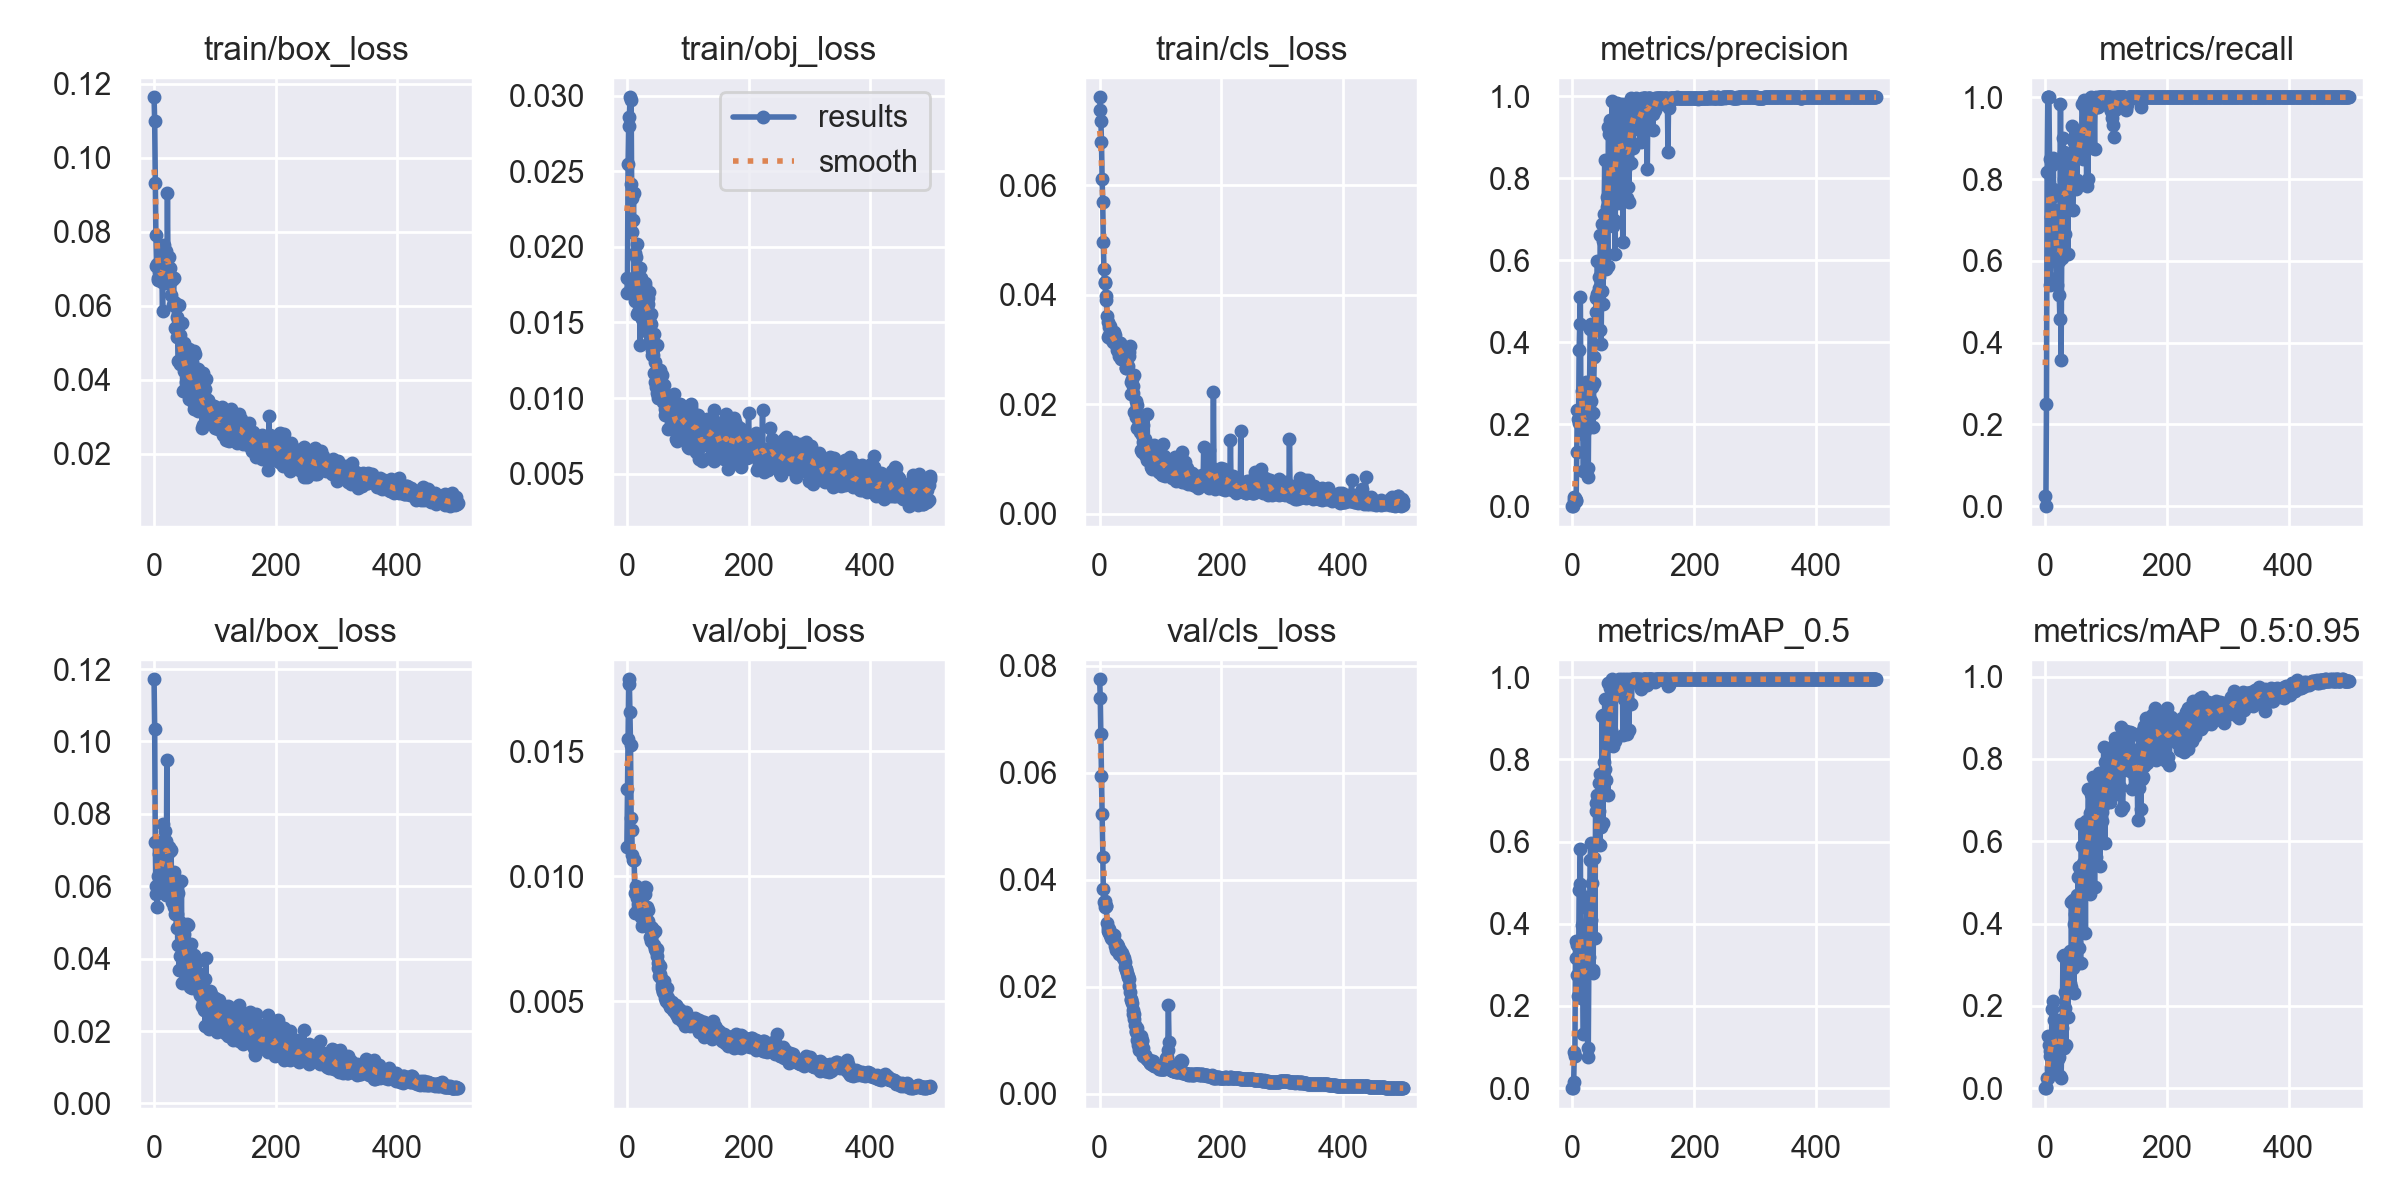

Source data for this figure (header and first rows):
epoch, train/box_loss, train/obj_loss, train/cls_loss, metrics/precision, metrics/recall, metrics/mAP_0.5, metrics/mAP_0.5:0.95, val/box_loss, val/obj_loss, val/cls_loss, x/lr0, x/lr1, x/lr2
0, 0.1163, 0.01696, 0.07608, 0.0004216, 0.025, 0.0002215, 2.2151e-05, 0.1172, 0.01118, 0.07744, 0.0973, 0.0003, 0.0003
1, 0.1098, 0.01796, 0.0738, 0, 0, 0, 0, 0.1034, 0.01351, 0.07392, 0.0937, 0.0006986, 0.0006986
2, 0.09301, 0.02547, 0.07166, 0.01592, 0.25, 0.01558, 0.003025, 0.07228, 0.0155, 0.06718, 0.0901, 0.001096, 0.001096
3, 0.07913, 0.02801, 0.06789, 0.02333, 0.8167, 0.08776, 0.0246, 0.05792, 0.01768, 0.05936, 0.08649, 0.001491, 0.001491
4, 0.07075, 0.0286, 0.06122, 0.01963, 1, 0.07833, 0.02491, 0.06013, 0.01788, 0.05235, 0.08289, 0.001885, 0.001885
5, 0.07117, 0.02988, 0.05691, 0.0146, 1, 0.3575, 0.1279, 0.05426, 0.01655, 0.04422, 0.07928, 0.002277, 0.002277
6, 0.0676, 0.02417, 0.0496, 0.01253, 1, 0.3167, 0.1055, 0.05876, 0.01526, 0.03826, 0.07567, 0.002668, 0.002668
7, 0.06698, 0.0297, 0.04475, 0.1331, 0.85, 0.2758, 0.0793, 0.06282, 0.01234, 0.03577, 0.07206, 0.003057, 0.003057
8, 0.06908, 0.02322, 0.04231, 0.2354, 0.5417, 0.3482, 0.09146, 0.06877, 0.01184, 0.03483, 0.06845, 0.003445, 0.003445
9, 0.06757, 0.02095, 0.04222, 0.2134, 0.6083, 0.225, 0.04419, 0.06592, 0.01087, 0.03599, 0.06483, 0.003831, 0.003831
10, 0.06898, 0.02177, 0.03977, 0.2025, 0.7083, 0.2766, 0.05137, 0.06657, 0.01064, 0.03515, 0.06121, 0.004215, 0.004215
11, 0.06918, 0.02355, 0.039, 0.3822, 0.8333, 0.4811, 0.1921, 0.05994, 0.01065, 0.03502, 0.0576, 0.004598, 0.004598
12, 0.07228, 0.01744, 0.03608, 0.4442, 0.775, 0.4965, 0.1166, 0.06436, 0.01064, 0.03189, 0.05398, 0.004979, 0.004979
13, 0.06639, 0.01958, 0.03502, 0.5098, 0.8507, 0.5826, 0.2107, 0.0662, 0.009339, 0.03097, 0.05036, 0.005358, 0.005358
14, 0.05866, 0.01642, 0.03232, 0.1999, 0.7583, 0.2202, 0.09528, 0.07723, 0.008516, 0.0304, 0.04674, 0.005737, 0.005737
15, 0.07375, 0.0193, 0.03418, 0.2813, 0.6833, 0.398, 0.1656, 0.05921, 0.009599, 0.03075, 0.04311, 0.006113, 0.006113
16, 0.0723, 0.02017, 0.03273, 0.2251, 0.6, 0.2633, 0.0647, 0.07277, 0.009136, 0.02999, 0.03949, 0.006488, 0.006488
17, 0.07651, 0.01557, 0.03424, 0.1766, 0.7, 0.2276, 0.06949, 0.05878, 0.009483, 0.02972, 0.03586, 0.006861, 0.006861
18, 0.06681, 0.01737, 0.03186, 0.087, 0.5583, 0.1313, 0.05157, 0.07521, 0.008715, 0.0295, 0.03223, 0.007233, 0.007233
19, 0.07468, 0.01567, 0.03259, 0.1794, 0.5417, 0.2956, 0.1497, 0.07252, 0.008901, 0.02905, 0.0286, 0.007603, 0.007603
20, 0.06624, 0.01676, 0.03203, 0.2597, 0.725, 0.3044, 0.1145, 0.0577, 0.009328, 0.02898, 0.02497, 0.007971, 0.007971
21, 0.06665, 0.01861, 0.03276, 0.2306, 0.6657, 0.278, 0.0716, 0.09491, 0.008468, 0.02978, 0.02134, 0.008338, 0.008338
22, 0.09055, 0.01351, 0.03132, 0.1888, 0.5994, 0.2886, 0.07687, 0.06113, 0.008673, 0.02899, 0.0177, 0.008704, 0.008704
23, 0.06804, 0.01796, 0.03317, 0.3036, 0.5167, 0.4661, 0.1655, 0.06912, 0.00839, 0.02962, 0.01407, 0.009067, 0.009067
24, 0.07318, 0.01593, 0.03152, 0.2929, 0.4583, 0.4392, 0.1004, 0.06401, 0.00906, 0.02866, 0.01043, 0.00943, 0.00943
25, 0.06819, 0.01525, 0.03131, 0.07104, 0.9833, 0.07495, 0.02971, 0.07094, 0.008008, 0.02815, 0.009505, 0.009505, 0.009505
26, 0.07015, 0.01635, 0.03264, 0.09271, 0.3583, 0.0977, 0.02435, 0.06986, 0.00809, 0.02755, 0.009505, 0.009505, 0.009505
27, 0.0676, 0.0155, 0.03101, 0.2879, 0.6068, 0.3202, 0.09971, 0.05859, 0.008703, 0.02691, 0.009485, 0.009485, 0.009485
28, 0.06298, 0.01503, 0.03, 0.2669, 0.6257, 0.3596, 0.1464, 0.07015, 0.008655, 0.02757, 0.009465, 0.009465, 0.009465
29, 0.06688, 0.01761, 0.03041, 0.4317, 0.9, 0.5558, 0.3214, 0.0557, 0.009558, 0.02807, 0.009446, 0.009446, 0.009446
30, 0.0677, 0.01742, 0.02983, 0.4447, 0.866, 0.5977, 0.3228, 0.06195, 0.009308, 0.02753, 0.009426, 0.009426, 0.009426
31, 0.06021, 0.01596, 0.02881, 0.256, 0.8009, 0.4097, 0.09712, 0.06316, 0.009529, 0.0269, 0.009406, 0.009406, 0.009406
32, 0.0675, 0.01444, 0.03045, 0.2909, 0.8417, 0.4991, 0.2344, 0.06395, 0.008575, 0.02607, 0.009386, 0.009386, 0.009386
33, 0.06099, 0.01599, 0.03127, 0.2277, 0.6667, 0.2882, 0.1942, 0.05439, 0.008783, 0.02651, 0.009366, 0.009366, 0.009366
34, 0.0539, 0.0166, 0.03114, 0.1937, 0.7845, 0.2808, 0.1045, 0.05463, 0.008637, 0.02687, 0.009347, 0.009347, 0.009347
35, 0.06082, 0.01623, 0.02825, 0.3016, 0.7333, 0.5608, 0.2754, 0.05237, 0.0082, 0.02618, 0.009327, 0.009327, 0.009327
36, 0.05408, 0.0153, 0.02858, 0.3635, 0.775, 0.5921, 0.2661, 0.05846, 0.008026, 0.02622, 0.009307, 0.009307, 0.009307
37, 0.05682, 0.01699, 0.02917, 0.4339, 0.6167, 0.3644, 0.1741, 0.04838, 0.007971, 0.02583, 0.009287, 0.009287, 0.009287
38, 0.05161, 0.01383, 0.02902, 0.4732, 0.825, 0.6944, 0.264, 0.05243, 0.00757, 0.02583, 0.009267, 0.009267, 0.009267
39, 0.05139, 0.01554, 0.02877, 0.5085, 0.8, 0.6752, 0.3289, 0.04387, 0.00742, 0.02541, 0.009248, 0.009248, 0.009248
40, 0.0451, 0.01487, 0.02842, 0.5188, 0.7265, 0.5991, 0.2564, 0.05805, 0.007971, 0.02533, 0.009228, 0.009228, 0.009228
41, 0.06015, 0.01316, 0.02788, 0.5992, 0.7779, 0.7138, 0.3327, 0.03683, 0.007949, 0.02459, 0.009208, 0.009208, 0.009208
42, 0.04432, 0.01285, 0.02959, 0.5206, 0.8, 0.7026, 0.2448, 0.05025, 0.007776, 0.02366, 0.009188, 0.009188, 0.009188
43, 0.052, 0.01284, 0.02671, 0.5325, 0.8459, 0.6737, 0.4515, 0.04072, 0.00774, 0.0233, 0.009168, 0.009168, 0.009168
44, 0.0444, 0.01426, 0.02663, 0.5588, 0.9293, 0.7438, 0.2942, 0.04319, 0.007798, 0.02309, 0.009149, 0.009149, 0.009149
45, 0.04464, 0.01164, 0.02679, 0.4289, 0.725, 0.592, 0.2908, 0.06135, 0.007259, 0.0225, 0.009129, 0.009129, 0.009129
46, 0.05532, 0.0124, 0.03034, 0.6619, 0.7889, 0.7648, 0.4564, 0.0334, 0.007112, 0.02208, 0.009109, 0.009109, 0.009109
47, 0.03685, 0.01107, 0.02701, 0.3948, 0.9, 0.6347, 0.2304, 0.04847, 0.007806, 0.02184, 0.009089, 0.009089, 0.009089
48, 0.04842, 0.01072, 0.02951, 0.5252, 0.8895, 0.7517, 0.3997, 0.0421, 0.007012, 0.02154, 0.009069, 0.009069, 0.009069
49, 0.04237, 0.01352, 0.02885, 0.6876, 0.8661, 0.9049, 0.4243, 0.04683, 0.006816, 0.0201, 0.00905, 0.00905, 0.00905
50, 0.04987, 0.01033, 0.03069, 0.4939, 0.775, 0.6448, 0.3021, 0.03671, 0.007075, 0.01903, 0.00903, 0.00903, 0.00903
51, 0.04249, 0.009976, 0.02193, 0.6472, 0.9, 0.9085, 0.4104, 0.03751, 0.006337, 0.01777, 0.00901, 0.00901, 0.00901
52, 0.03938, 0.01022, 0.02417, 0.714, 0.798, 0.794, 0.4702, 0.04437, 0.006531, 0.01759, 0.00899, 0.00899, 0.00899
53, 0.04787, 0.01142, 0.02461, 0.8441, 0.9, 0.9461, 0.4205, 0.03434, 0.006006, 0.01691, 0.00897, 0.00897, 0.00897
54, 0.03712, 0.01187, 0.02337, 0.5882, 0.8582, 0.777, 0.5131, 0.0495, 0.006417, 0.01569, 0.008951, 0.008951, 0.008951
55, 0.04559, 0.01069, 0.022, 0.5798, 0.882, 0.7509, 0.3402, 0.03392, 0.006077, 0.01488, 0.008931, 0.008931, 0.008931
56, 0.03677, 0.01057, 0.01859, 0.7291, 0.8566, 0.8696, 0.5373, 0.04927, 0.005934, 0.01492, 0.008911, 0.008911, 0.008911
57, 0.0483, 0.01006, 0.02533, 0.7543, 0.8915, 0.8319, 0.5365, 0.04008, 0.005548, 0.01395, 0.008891, 0.008891, 0.008891
58, 0.03485, 0.01153, 0.01863, 0.5873, 0.8833, 0.7127, 0.3043, 0.03612, 0.005663, 0.01278, 0.008871, 0.008871, 0.008871
59, 0.03767, 0.009735, 0.01767, 0.9252, 0.9167, 0.9848, 0.6428, 0.03207, 0.005393, 0.01155, 0.008852, 0.008852, 0.008852
... 440 more rows
